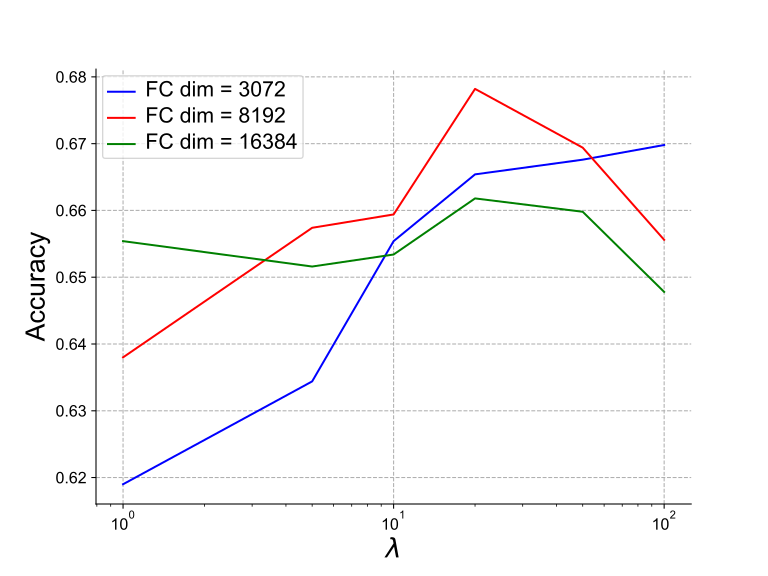

Values plotted in this chart, from the file beside it:
lambda, acc1, acc2, acc3
1, 0.619, 0.638, 0.6554
5, 0.6344, 0.6574, 0.6516
10, 0.6554, 0.6594, 0.6534
20, 0.6654, 0.6782, 0.6618
50, 0.6676, 0.6694, 0.6598
100, 0.6698, 0.6556, 0.6478
